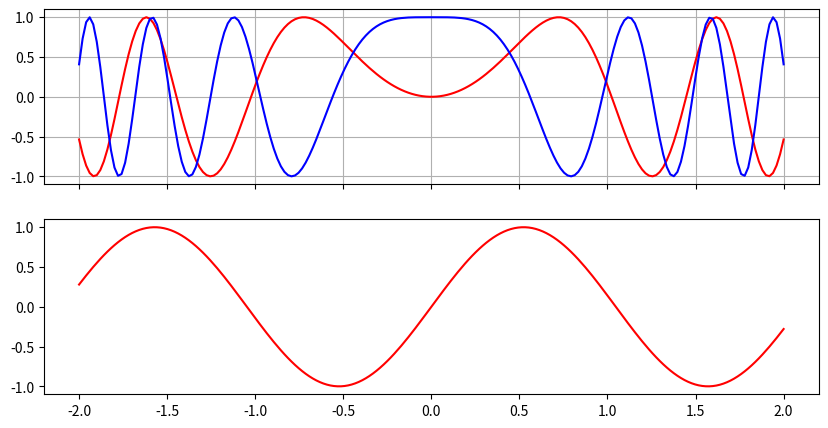
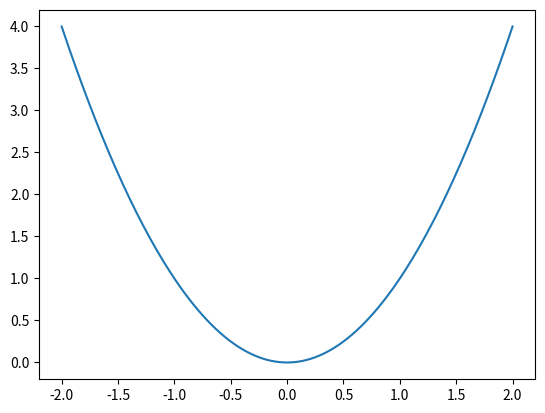

The matplotlib source for these figures, in order:
import numpy as np
import matplotlib.pyplot as plt

x = np.linspace(-2, 2, 200)
fig1, (ax_top, ax_bottom) = plt.subplots(2, 1, sharex=True)
fig1.set_size_inches(10, 5)
line1, line2 = ax_top.plot(x, np.sin(3 * x**2), "r-", x, np.cos(5 * x**2), "b-")
(line3,) = ax_bottom.plot(x, np.sin(3 * x), "r-")
ax_top.grid(True)

fig2, ax = plt.subplots(1, 1)
ax.plot(x, x**2)
plt.show()
